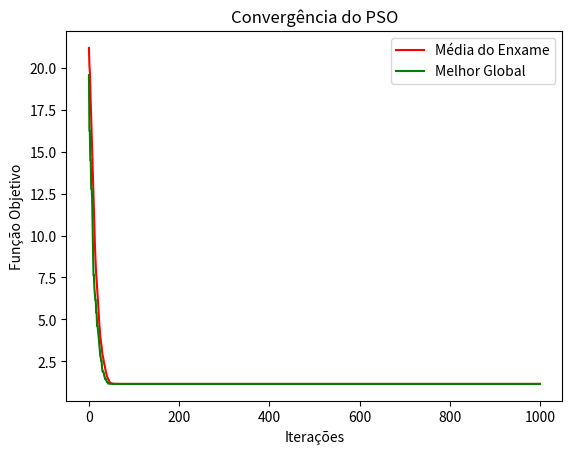

Write the Python code that produced this figure.
import random
import math
import matplotlib.pyplot as plt
import numpy as np
import time

def evaluate_griewank(position):
    d = len(position)
    sum = 0.0
    prod = 1.0

    for i in range(d):
        sum += position[i] ** 2
        prod *= math.cos(position[i] / math.sqrt(i + 1))

    top = (sum / 4000) - prod + 1

    return top

def evaluate_ackley(position):
    d = len(position)
    aux1 = 0.0
    aux2 = 0.0

    for i in range(d):
        aux1 += position[i] * position[i]
        aux2 += math.cos(2.0 * math.pi * position[i])

    result = (
        -20.0 * math.exp(-0.2 * math.sqrt(1.0 / d * aux1))
        - math.exp(1.0 / d * aux2)
        + 20.0
        + math.exp(1)
    )

    return result

class Particle:
    def __init__(self, dimensions, lower_bound, upper_bound):
        self.position = [random.uniform(lower_bound, upper_bound)  for _ in range(dimensions)]
        self.velocity = [random.uniform(-5, 5)] * dimensions
        self.personal_best_position = self.position.copy()
        self.personal_best_fitness = float('inf')

    def evaluate_fitness(self):
        #fitness = evaluate_griewank(self.position)
        fitness = evaluate_ackley(self.position)

        # Atualiza o personal best (Partícula)
        if fitness < self.personal_best_fitness:
            self.personal_best_position = self.position.copy()
            self.personal_best_fitness = fitness

        return fitness

def pso(num_particles, num_dimensions, max_iterations, lower_bound, upper_bound):
    # Inicializar as partículas
    particles = [Particle(num_dimensions, lower_bound, upper_bound) for _ in range(num_particles)]
    global_best_position = [0.0] * num_dimensions
    global_best_fitness = float('inf')

    w = 0.7 # Fator de inércia
    c1 = 2.05  # Coeficiente de aprendizagem para a melhor posição pessoal
    c2 = 2.05  # Coeficiente de aprendizagem para a melhor posição global
    k = 2 / (np.abs(2 - (c1 + c2) - np.sqrt((c1 + c2)**2 - 4 * (c1 + c2))))

    # Armazenar a média e o melhor global a cada iteração
    mean_fitness = []
    best_fitness = []

    # Iterações do PSO
    for _ in range(max_iterations):
        # Avaliação das Partículas
        for particle in particles:
            fitness = particle.evaluate_fitness()

            # Atualiza o global best (Enxame)
            if fitness < global_best_fitness:
                global_best_fitness = fitness
                global_best_position = particle.position.copy()

            for i in range(num_dimensions):
                rand1 = random.uniform(0, 1)
                rand2 = random.uniform(0, 1)   

                # Atualiza a velocidade da partícula
                #new_velocity = (w * particle.velocity[i]) + (c1 * rand1 * (particle.personal_best_position[i] - particle.position[i])) + (c2 * rand2 * (global_best_position[i] - particle.position[i]))
                #particle.velocity[i] = new_velocity

                new_velocity = k*((w * particle.velocity[i]) + (c1 * rand1 * (particle.personal_best_position[i] - particle.position[i])) + (c2 * rand2 * (global_best_position[i] - particle.position[i])))
                particle.velocity[i] = new_velocity

                # Atualiza a posição da partícula
                new_position = particle.position[i] + particle.velocity[i]
                # Verifica se a nova posição está fora dos limites
                if new_position < lower_bound:
                    new_position = lower_bound
                elif new_position > upper_bound:
                    new_position = upper_bound
                particle.position[i] = new_position

        # Armazenar a média e o melhor global
        mean_fitness.append(sum(particle.personal_best_fitness for particle in particles) / num_particles)
        best_fitness.append(global_best_fitness)

    # Plotar o gráfico
    plt.plot(range(max_iterations), mean_fitness, label='Média do Enxame', color="red")
    plt.plot(range(max_iterations), best_fitness, label='Melhor Global', color="green")
    plt.xlabel('Iterações')
    plt.ylabel('Função Objetivo')
    plt.title('Convergência do PSO')
    plt.legend()
    #plt.show()
    plt.savefig('ackley_k.png')

    return global_best_fitness

# Parâmetros do PSO
num_particles = 50
num_dimensions = 10
max_iterations = 1000
#lower_bound = -600.0
#upper_bound = 600.0

lower_bound = -32.768
upper_bound = 32.768

num_executions = 1
results = []
execution_times = []

for _ in range(num_executions):
    start_time = time.time()
    result = pso(num_particles, num_dimensions, max_iterations, lower_bound, upper_bound)
    execution_time = time.time() - start_time
    execution_times.append(execution_time)
    results.append(result)

mean = np.mean(results)
std = np.std(results)
mean_execution_time = np.mean(execution_times)

#with open("griewank_result_w.txt", "w") as f:
#    f.write(str(mean) + "\n")
#    f.write(str(std) + "\n")
#    f.write(str(mean_execution_time) + "\n")

print("Média de execução:", mean)
print("Desvio padrão:", std)
print("Tempo médio de execução:", mean_execution_time)
